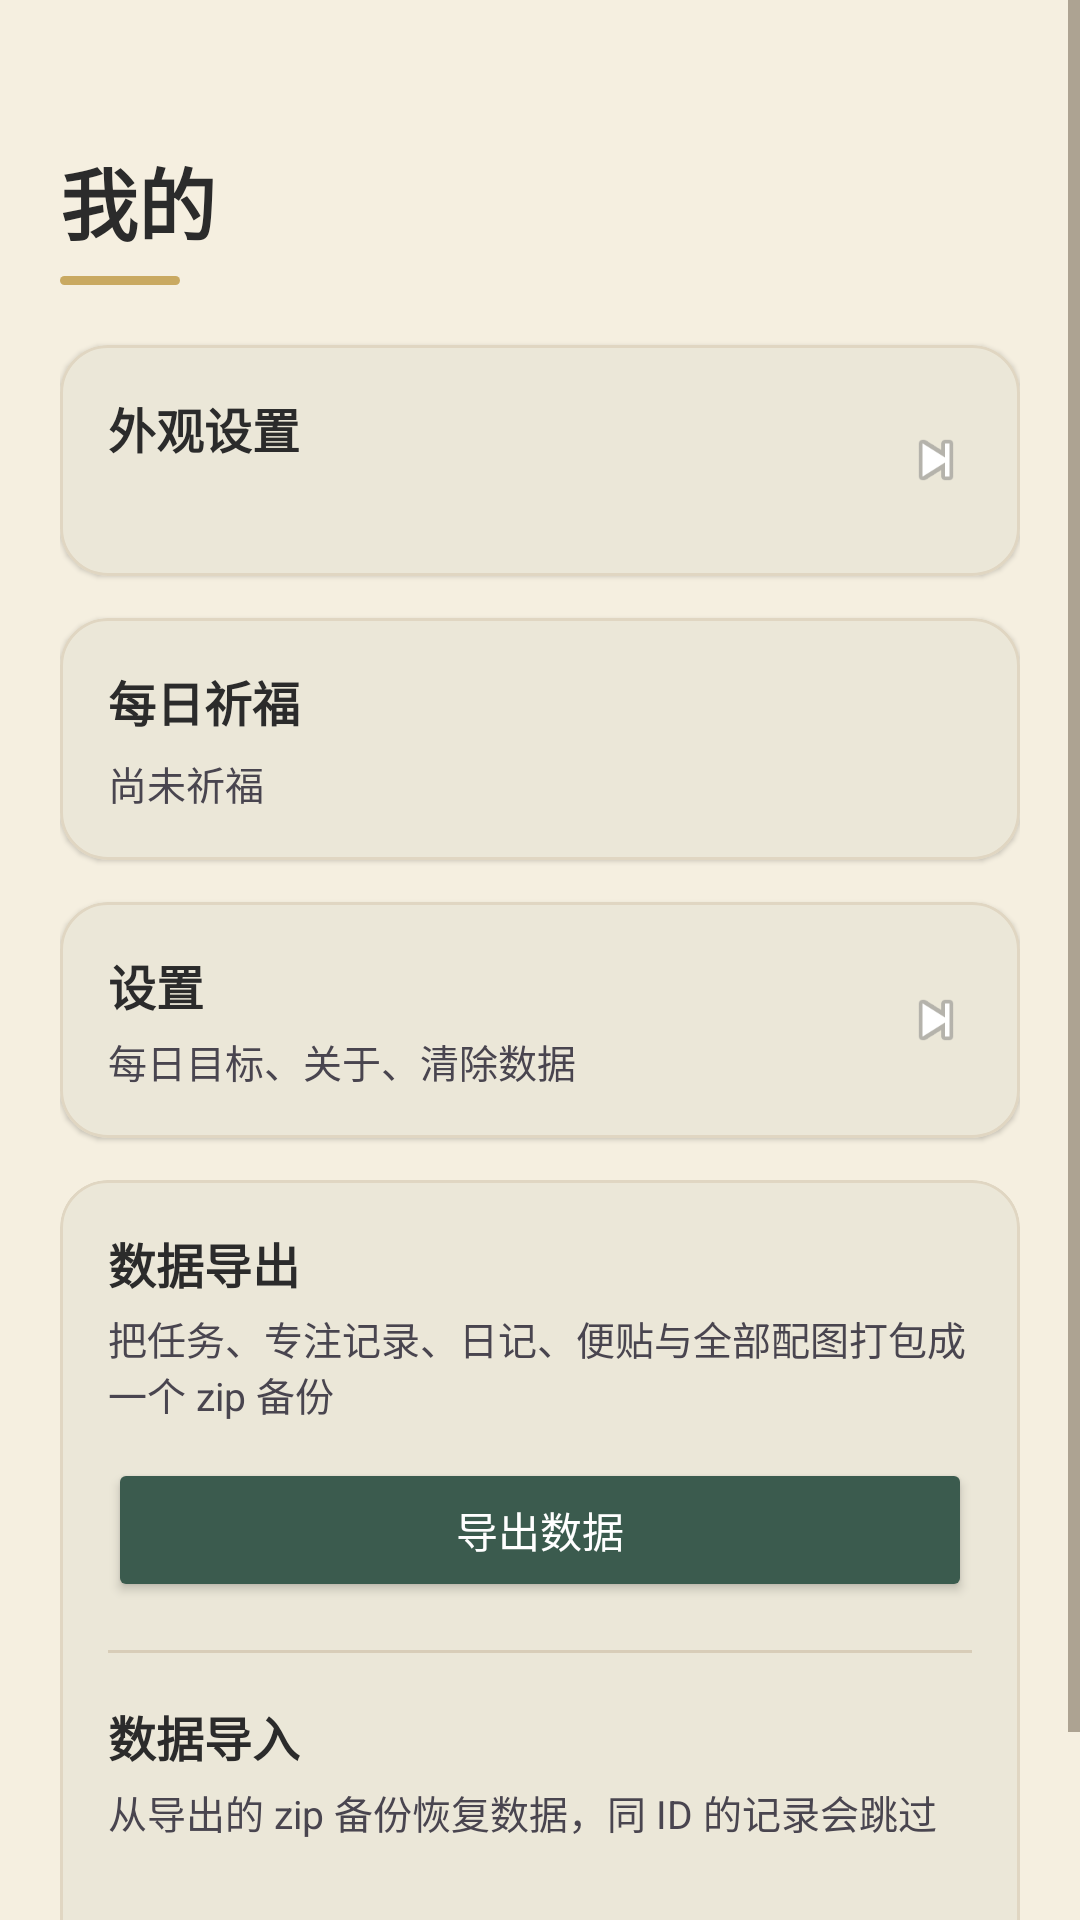

Here is an Android app screen rendered from its layout file. Give the layout XML and the strings, colors and styles it references.
<!-- AndroidManifest.xml: application theme Theme.PomodoroFocus -->
<!-- res/layout/fragment_profile.xml -->
<?xml version="1.0" encoding="utf-8"?>
<ScrollView xmlns:android="http://schemas.android.com/apk/res/android"
    xmlns:app="http://schemas.android.com/apk/res-auto"
    android:layout_width="match_parent"
    android:layout_height="match_parent"
    android:background="?android:windowBackground"
    android:fillViewport="true">

    <LinearLayout
        android:layout_width="match_parent"
        android:layout_height="wrap_content"
        android:orientation="vertical"
        android:paddingHorizontal="20dp"
        android:paddingTop="48dp"
        android:paddingBottom="20dp">

        <TextView
            android:layout_width="wrap_content"
            android:layout_height="wrap_content"
            android:text="@string/profile_title"
            android:textColor="@color/ink_text"
            android:textSize="26sp"
            android:textStyle="bold" />

        <View
            android:layout_width="40dp"
            android:layout_height="3dp"
            android:layout_marginTop="6dp"
            android:background="@drawable/bg_accent_bar" />

        <com.google.android.material.card.MaterialCardView
            android:id="@+id/appearanceCard"
            android:layout_width="match_parent"
            android:layout_height="wrap_content"
            android:layout_marginTop="20dp"
            android:foreground="?attr/selectableItemBackground"
            app:cardCornerRadius="16dp"
            app:cardElevation="1dp"
            app:strokeColor="?attr/colorOutline"
            app:strokeWidth="1dp">

            <LinearLayout
                android:layout_width="match_parent"
                android:layout_height="wrap_content"
                android:gravity="center_vertical"
                android:orientation="horizontal"
                android:padding="16dp">

                <LinearLayout
                    android:layout_width="0dp"
                    android:layout_height="wrap_content"
                    android:layout_weight="1"
                    android:orientation="vertical">

                    <TextView
                        android:layout_width="wrap_content"
                        android:layout_height="wrap_content"
                        android:text="@string/appearance_settings"
                        android:textColor="@color/ink_text"
                        android:textSize="16sp"
                        android:textStyle="bold" />

                    <TextView
                        android:id="@+id/currentThemeText"
                        android:layout_width="wrap_content"
                        android:layout_height="wrap_content"
                        android:layout_marginTop="4dp"
                        android:textColor="?attr/colorOnSurfaceVariant"
                        android:textSize="13sp" />
                </LinearLayout>

                <ImageView
                    android:layout_width="24dp"
                    android:layout_height="24dp"
                    android:contentDescription="@null"
                    app:srcCompat="@android:drawable/ic_media_next" />
            </LinearLayout>
        </com.google.android.material.card.MaterialCardView>

        <com.google.android.material.card.MaterialCardView
            android:id="@+id/fortuneDataCard"
            android:layout_width="match_parent"
            android:layout_height="wrap_content"
            android:layout_marginTop="14dp"
            android:foreground="?attr/selectableItemBackground"
            app:cardCornerRadius="16dp"
            app:cardElevation="1dp"
            app:strokeColor="?attr/colorOutline"
            app:strokeWidth="1dp">

            <LinearLayout
                android:layout_width="match_parent"
                android:layout_height="wrap_content"
                android:orientation="vertical"
                android:padding="16dp">

                <TextView
                    android:layout_width="wrap_content"
                    android:layout_height="wrap_content"
                    android:text="@string/daily_blessing"
                    android:textColor="@color/ink_text"
                    android:textSize="16sp"
                    android:textStyle="bold" />

                <TextView
                    android:id="@+id/fortuneDataText"
                    android:layout_width="wrap_content"
                    android:layout_height="wrap_content"
                    android:layout_marginTop="6dp"
                    android:text="@string/not_blessed_yet"
                    android:textColor="?attr/colorOnSurfaceVariant"
                    android:textSize="13sp" />
            </LinearLayout>
        </com.google.android.material.card.MaterialCardView>

        <com.google.android.material.card.MaterialCardView
            android:id="@+id/settingsCard"
            android:layout_width="match_parent"
            android:layout_height="wrap_content"
            android:layout_marginTop="14dp"
            android:foreground="?attr/selectableItemBackground"
            app:cardCornerRadius="16dp"
            app:cardElevation="1dp"
            app:strokeColor="?attr/colorOutline"
            app:strokeWidth="1dp">

            <LinearLayout
                android:layout_width="match_parent"
                android:layout_height="wrap_content"
                android:gravity="center_vertical"
                android:orientation="horizontal"
                android:padding="16dp">

                <LinearLayout
                    android:layout_width="0dp"
                    android:layout_height="wrap_content"
                    android:layout_weight="1"
                    android:orientation="vertical">

                    <TextView
                        android:layout_width="wrap_content"
                        android:layout_height="wrap_content"
                        android:text="@string/settings_title"
                        android:textColor="@color/ink_text"
                        android:textSize="16sp"
                        android:textStyle="bold" />

                    <TextView
                        android:layout_width="wrap_content"
                        android:layout_height="wrap_content"
                        android:layout_marginTop="4dp"
                        android:text="@string/settings_desc"
                        android:textColor="?attr/colorOnSurfaceVariant"
                        android:textSize="13sp" />
                </LinearLayout>

                <ImageView
                    android:layout_width="24dp"
                    android:layout_height="24dp"
                    android:contentDescription="@null"
                    app:srcCompat="@android:drawable/ic_media_next" />
            </LinearLayout>
        </com.google.android.material.card.MaterialCardView>

        <com.google.android.material.card.MaterialCardView
            android:layout_width="match_parent"
            android:layout_height="wrap_content"
            android:layout_marginTop="14dp"
            app:cardCornerRadius="16dp"
            app:cardElevation="1dp"
            app:strokeColor="?attr/colorOutline"
            app:strokeWidth="1dp">

            <LinearLayout
                android:layout_width="match_parent"
                android:layout_height="wrap_content"
                android:orientation="vertical"
                android:padding="16dp">

                <TextView
                    android:layout_width="wrap_content"
                    android:layout_height="wrap_content"
                    android:text="@string/data_export"
                    android:textColor="@color/ink_text"
                    android:textSize="16sp"
                    android:textStyle="bold" />

                <TextView
                    android:layout_width="wrap_content"
                    android:layout_height="wrap_content"
                    android:layout_marginTop="4dp"
                    android:text="@string/data_export_desc"
                    android:textColor="?attr/colorOnSurfaceVariant"
                    android:textSize="13sp" />

                <Button
                    android:id="@+id/exportDataButton"
                    android:layout_width="match_parent"
                    android:layout_height="wrap_content"
                    android:layout_marginTop="12dp"
                    android:backgroundTint="?attr/colorBrandContent"
                    android:text="@string/export_data"
                    android:textColor="@color/on_primary" />

                <View
                    android:layout_width="match_parent"
                    android:layout_height="1dp"
                    android:layout_marginTop="16dp"
                    android:background="@color/nav_divider" />

                <TextView
                    android:layout_width="wrap_content"
                    android:layout_height="wrap_content"
                    android:layout_marginTop="16dp"
                    android:text="@string/data_import"
                    android:textColor="@color/ink_text"
                    android:textSize="16sp"
                    android:textStyle="bold" />

                <TextView
                    android:layout_width="wrap_content"
                    android:layout_height="wrap_content"
                    android:layout_marginTop="4dp"
                    android:text="@string/data_import_desc"
                    android:textColor="?attr/colorOnSurfaceVariant"
                    android:textSize="13sp" />

                <Button
                    android:id="@+id/importDataButton"
                    style="@style/Widget.Xian.Button"
                    android:layout_width="match_parent"
                    android:layout_height="wrap_content"
                    android:layout_marginTop="12dp"
                    android:text="@string/import_data"
                    android:textColor="@color/on_primary" />
            </LinearLayout>
        </com.google.android.material.card.MaterialCardView>
    </LinearLayout>
</ScrollView>
<!-- resources referenced by this layout -->
<resources>
  <color name="ink_text">#2B2B2B</color>
  <color name="nav_divider">#D8CDB8</color>
  <color name="on_primary">#FFFFFF</color>
  <!-- drawable bg_accent_bar (drawable) -->
  <?xml version="1.0" encoding="utf-8"?>
  <shape xmlns:android="http://schemas.android.com/apk/res/android"
      android:shape="rectangle">
      <solid android:color="?attr/colorSecondary" />
      <corners android:radius="2dp" />
  </shape>
  <string name="appearance_settings">外观设置</string>
  <string name="daily_blessing">每日祈福</string>
  <string name="data_export">数据导出</string>
  <string name="data_export_desc">把任务、专注记录、日记、便贴与全部配图打包成一个 zip 备份</string>
  <string name="data_import">数据导入</string>
  <string name="data_import_desc">从导出的 zip 备份恢复数据，同 ID 的记录会跳过</string>
  <string name="export_data">导出数据</string>
  <string name="import_data">导入数据</string>
  <string name="not_blessed_yet">尚未祈福</string>
  <string name="profile_title">我的</string>
  <string name="settings_desc">每日目标、关于、清除数据</string>
  <string name="settings_title">设置</string>
  <style name="Widget.Xian.Button" parent="Widget.Material3.Button">
          <item name="cornerRadius">14dp</item>
          <item name="backgroundTint">?attr/colorBrandSurface</item>
          <item name="rippleColor">@color/ripple</item>
          <item name="android:textColor">@color/on_primary</item>
          <item name="android:textSize">15sp</item>
          <item name="android:paddingVertical">11dp</item>
          <item name="elevation">0dp</item>
          <item name="android:stateListAnimator">@null</item>
      </style>
  <style name="Theme.PomodoroFocus" parent="Theme.Xian.Qinglv" />
  <color name="theme_qinglv_primary">#3B5B4E</color>
  <color name="theme_qinglv_primary_variant">#2A4238</color>
  <color name="theme_qinglv_primary_content">#3B5B4E</color>
  <color name="theme_qinglv_accent">#C9A961</color>
  <color name="theme_qinglv_surface">#F5EFE0</color>
  <style name="Widget.Xian.EditText" parent="Widget.AppCompat.EditText">
          <item name="android:background">@drawable/bg_edittext</item>
          <item name="android:padding">12dp</item>
          <item name="android:textColor">@color/ink_text</item>
          <item name="android:textSize">15sp</item>
      </style>
  <style name="Theme.Xian.MaterialAlertDialog" parent="ThemeOverlay.Material3.MaterialAlertDialog">
          <item name="shapeAppearanceMediumComponent">@style/ShapeAppearance.Xian.Medium</item>
          <item name="android:windowAnimationStyle">@style/Animation.Xian.Dialog</item>
          <item name="buttonBarPositiveButtonStyle">@style/Widget.Xian.Button</item>
          <item name="buttonBarNegativeButtonStyle">@style/Widget.Xian.Button.Text</item>
      </style>
  <color name="divider">#E0D6C2</color>
  <style name="ShapeAppearance.Xian.Medium" parent="ShapeAppearance.Material3.Corner.ExtraLarge">
          <item name="cornerSize">18dp</item>
      </style>
  <style name="Animation.Xian.Dialog" parent="@android:style/Animation.Dialog">
          <item name="android:windowEnterAnimation">@anim/dialog_enter</item>
          <item name="android:windowExitAnimation">@anim/dialog_exit</item>
      </style>
  <style name="Widget.Xian.Button.Text" parent="Widget.Material3.Button.TextButton">
          <item name="cornerRadius">14dp</item>
          <item name="android:textColor">?attr/colorBrandContent</item>
          <item name="android:textSize">15sp</item>
      </style>
  <color name="card_background">#FFFFFF</color>
</resources>
